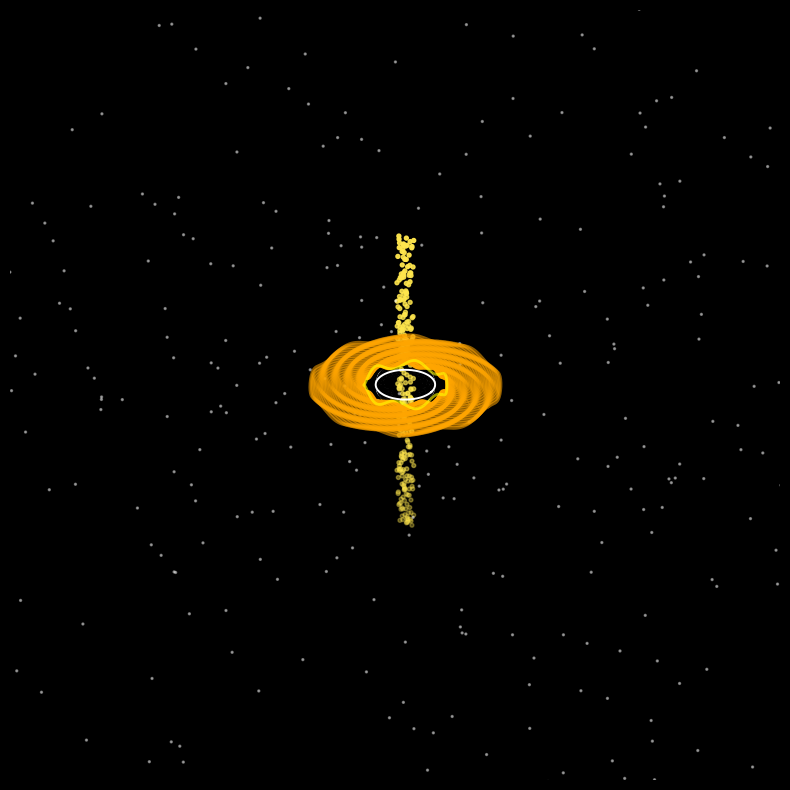

Reproduce this figure in Python. (Note: this script raises an exception after producing the figure.)
import numpy as np
import matplotlib.pyplot as plt
from matplotlib.animation import FuncAnimation
import datetime

# ---------------------------
# Parametreler
# ---------------------------
r_s = 1.0              # Schwarzschild yarıçapı (fiziksel temel ölçek)
r_s_vis = 1.2          # Görsel olay ufku yarıçapı (biraz büyütülmüş)
disk_r_inner = r_s_vis * 1.4
disk_r_outer = r_s_vis * 3.2
orbit_radius = 5.0     # (isteğe bağlı obje için; burada jet odaklıyız)
time_step_sec = 10
frames = 360
interval = 30          # ms

# Jet parametreleri
N_particles = 250
jet_speed = 0.12       # parcacıkların bir frame’de aldığı mesafe
jet_radius = 0.25      # jetin yarıçapı (çekirdeğe yakın dar)
jet_helix_amp = 0.12   # helisel sapma genliği
jet_helix_freq = 3.0   # helisel frekans

# Disk çizimi için halka sayısı ve açısal örnekleme
N_rings = 40
N_theta = 240

# Görsel ışık rengi (matplotlib isimleri/colormapları)
disk_color = 'orange'
jet_base_color = np.array([1.0, 0.9, 0.3, 1.0])  # sarımsı-beyaz RGBA

# ---------------------------
# Zaman ve figür/eksen
# ---------------------------
earth_start = datetime.datetime(2025, 8, 12, 15, 26, 0)
earth_time = 0.0

fig = plt.figure(figsize=(10,10))
ax = fig.add_subplot(111, projection='3d')
ax.set_xlim([-10, 10])
ax.set_ylim([-10, 10])
ax.set_zlim([-10, 10])
ax.axis('off')
fig.patch.set_facecolor('black')
ax.set_facecolor('black')

# Hafif arka plan “yıldız” efekti (statik scatter)
np.random.seed(42)
N_stars = 400
stars = (np.random.rand(N_stars, 3) - 0.5) * 2 * 20  # [-10,10] kutusunun biraz dışına
ax.scatter(stars[:,0], stars[:,1], stars[:,2], s=2, c='white', alpha=0.4, zorder=1)

# ---------------------------
# Olay ufku (kara delik)
# ---------------------------
u = np.linspace(0, 2*np.pi, 64)
v = np.linspace(0, np.pi, 32)
x_sphere = r_s_vis * np.outer(np.cos(u), np.sin(v))
y_sphere = r_s_vis * np.outer(np.sin(u), np.sin(v))
z_sphere = r_s_vis * np.outer(np.ones_like(u), np.cos(v))

# İç kısım: opak siyah
ax.plot_surface(
    x_sphere, y_sphere, z_sphere,
    color='black', edgecolor=None, alpha=1.0, zorder=30)

# Üstüne beyaz tel kafes (file ama seyrek ve ince)
ax.plot_wireframe(
    x_sphere, y_sphere, z_sphere,
    color='white', linewidth=0.6, rstride=6, cstride=6, zorder=35)

# Ekvator çizgisi (belli olsun)
theta_circle = np.linspace(0, 2*np.pi, 256)
ax.plot(r_s_vis*np.cos(theta_circle), r_s_vis*np.sin(theta_circle), 0*theta_circle,
        color='white', linewidth=1.4, zorder=40)

# ---------------------------
# Akresyon diski (parlak halka)
# ---------------------------
thetas = np.linspace(0, 2*np.pi, N_theta)
radii = np.linspace(disk_r_inner, disk_r_outer, N_rings)
z_wave_amp = 0.18

# Disk halkalarını çizip referansları tutalım (animasyonda renk/parlaklık güncelleyeceğiz)
disk_lines = []
for r in radii:
    # içe doğru parlaklık artışı + dalga
    # intensity ring bazlı hesap, frame’de flicker ile çarpacağız
    base_intensity = 0.55 + 0.45 * np.exp(-(r - disk_r_inner)*3.2)
    x_ring = r * np.cos(thetas)
    y_ring = r * np.sin(thetas)
    z_ring = z_wave_amp * np.sin(9*thetas + r*12.0)
    # Çizgi: alpha’yı intensity ile orantılı yap
    (line,) = ax.plot(x_ring, y_ring, z_ring,
                      color=disk_color, linewidth=2.6,
                      alpha=np.clip(base_intensity, 0.25, 1.0), zorder=25)
    disk_lines.append((line, base_intensity))

# Diskin iç kenarında ekstra parlak iç halka
inner_theta = np.linspace(0, 2*np.pi, 400)
x_in = disk_r_inner * np.cos(inner_theta)
y_in = disk_r_inner * np.sin(inner_theta)
z_in = 0.25 * np.sin(6*inner_theta + 3.0)
inner_line, = ax.plot(x_in, y_in, z_in, color='yellow', linewidth=2.0, alpha=0.6, zorder=28)

# ---------------------------
# Relativistik jetler (parçacıklar)
# ---------------------------
# Parçacıkları +z ve -z için karışık başlat
z_span = 9.0
z_positions = (np.random.rand(N_particles) - 0.5) * 2 * z_span
# Jet ekseni etrafında küçük rastgele açılar (radial pozisyon için)
phi = np.random.rand(N_particles) * 2*np.pi
r_rand = 0.35 * np.sqrt(np.random.rand(N_particles))  # merkez yakın yoğun
x0 = r_rand * np.cos(phi)
y0 = r_rand * np.sin(phi)

# Üst ve alt jeti ayırmak için maske
mask_up = z_positions >= 0
mask_dn = ~mask_up

# Jet renkleri (alpha’yı animasyonda güncelleyeceğiz)
jet_colors = np.tile(jet_base_color, (N_particles, 1))

jet_scatter = ax.scatter(x0, y0, z_positions, s=8, c=jet_colors, zorder=45)

# ---------------------------
# Metin ve kamera
# ---------------------------
time_text = fig.text(0.04, 0.95, '', color='white', fontsize=13)

# ---------------------------
# Yardımcı: disk flicker üreteci
# ---------------------------
def smooth_noise(n, smooth=0.9, seed=123):
    rng = np.random.default_rng(seed)
    x = rng.normal(size=n)
    y = np.zeros(n)
    acc = 0.0
    for i in range(n):
        acc = smooth*acc + (1-smooth)*x[i]
        y[i] = acc
    # 0..1 arası normalize et
    y -= y.min()
    if y.max() > 0: y /= y.max()
    return y

flicker = smooth_noise(frames, smooth=0.95, seed=999)

# ---------------------------
# Animasyon güncelleme
# ---------------------------
def update(frame):
    global earth_time
    earth_time += time_step_sec

    # 1) Kamera hafif döndür (azimuth)
    ax.view_init(elev=25, azim=(frame*0.7) % 360)

    # 2) Disk flicker (parlaklığı hafifçe çarp)
    fl = 0.85 + 0.35 * flicker[frame % frames]  # 0.85..1.2 civarı
    for line, base_intensity in disk_lines:
        alpha = np.clip(base_intensity * fl, 0.15, 1.0)
        line.set_alpha(alpha)
    inner_line.set_alpha(np.clip(0.5 * fl + 0.2, 0.2, 0.9))

    # 3) Jet parçacıklarını güncelle
    # z yönünde akış + helisel sapma
    # Yukarı gidenler:
    z_positions[mask_up] += jet_speed
    # Aşağı gidenler:
    z_positions[mask_dn] -= jet_speed

    # Sınır dışına çıkanları geri sar
    z_positions[z_positions > z_span] = 0.0
    z_positions[z_positions < -z_span] = 0.0

    # Helisel sapma: jet ekseninden açısal salınım
    helix_phase = frame / 10.0
    x = x0 + jet_helix_amp * np.sin(jet_helix_freq * (z_positions + helix_phase))
    y = y0 + jet_helix_amp * np.cos(jet_helix_freq * (z_positions + helix_phase))

    # Merkezde daha parlak, uçlara gidince sönüm (alpha) — basit bir profil
    # |z| büyüdükçe alpha azalsın:
    fade = 1.0 - (np.abs(z_positions) / z_span)
    fade = np.clip(fade, 0.05, 1.0)

    # Jet renklerini alpha ile güncelle
    cols = jet_colors.copy()
    cols[:, 3] = 0.25 + 0.55 * (fade * fl)  # 0.25..0.8 arası
    jet_scatter._offsets3d = (x, y, z_positions)
    jet_scatter.set_color(cols)

    # 4) Zaman yazısı
    earth_datetime = earth_start + datetime.timedelta(seconds=earth_time)
    time_text.set_text(f"Kuasar Simülasyonu  |  Zaman: {earth_datetime.strftime('%d/%m/%Y %H:%M:%S')}")

    return (jet_scatter, time_text, inner_line, *[dl for dl,_ in disk_lines])

anim = FuncAnimation(fig, update, frames=frames, interval=interval, blit=False)

from IPython.display import HTML
# Büyük animasyon uyarısı alırsan şunu kullanabilirsin:
# import matplotlib as mpl
# mpl.rcParams['animation.embed_limit'] = 50  # MB
HTML(anim.to_jshtml())
